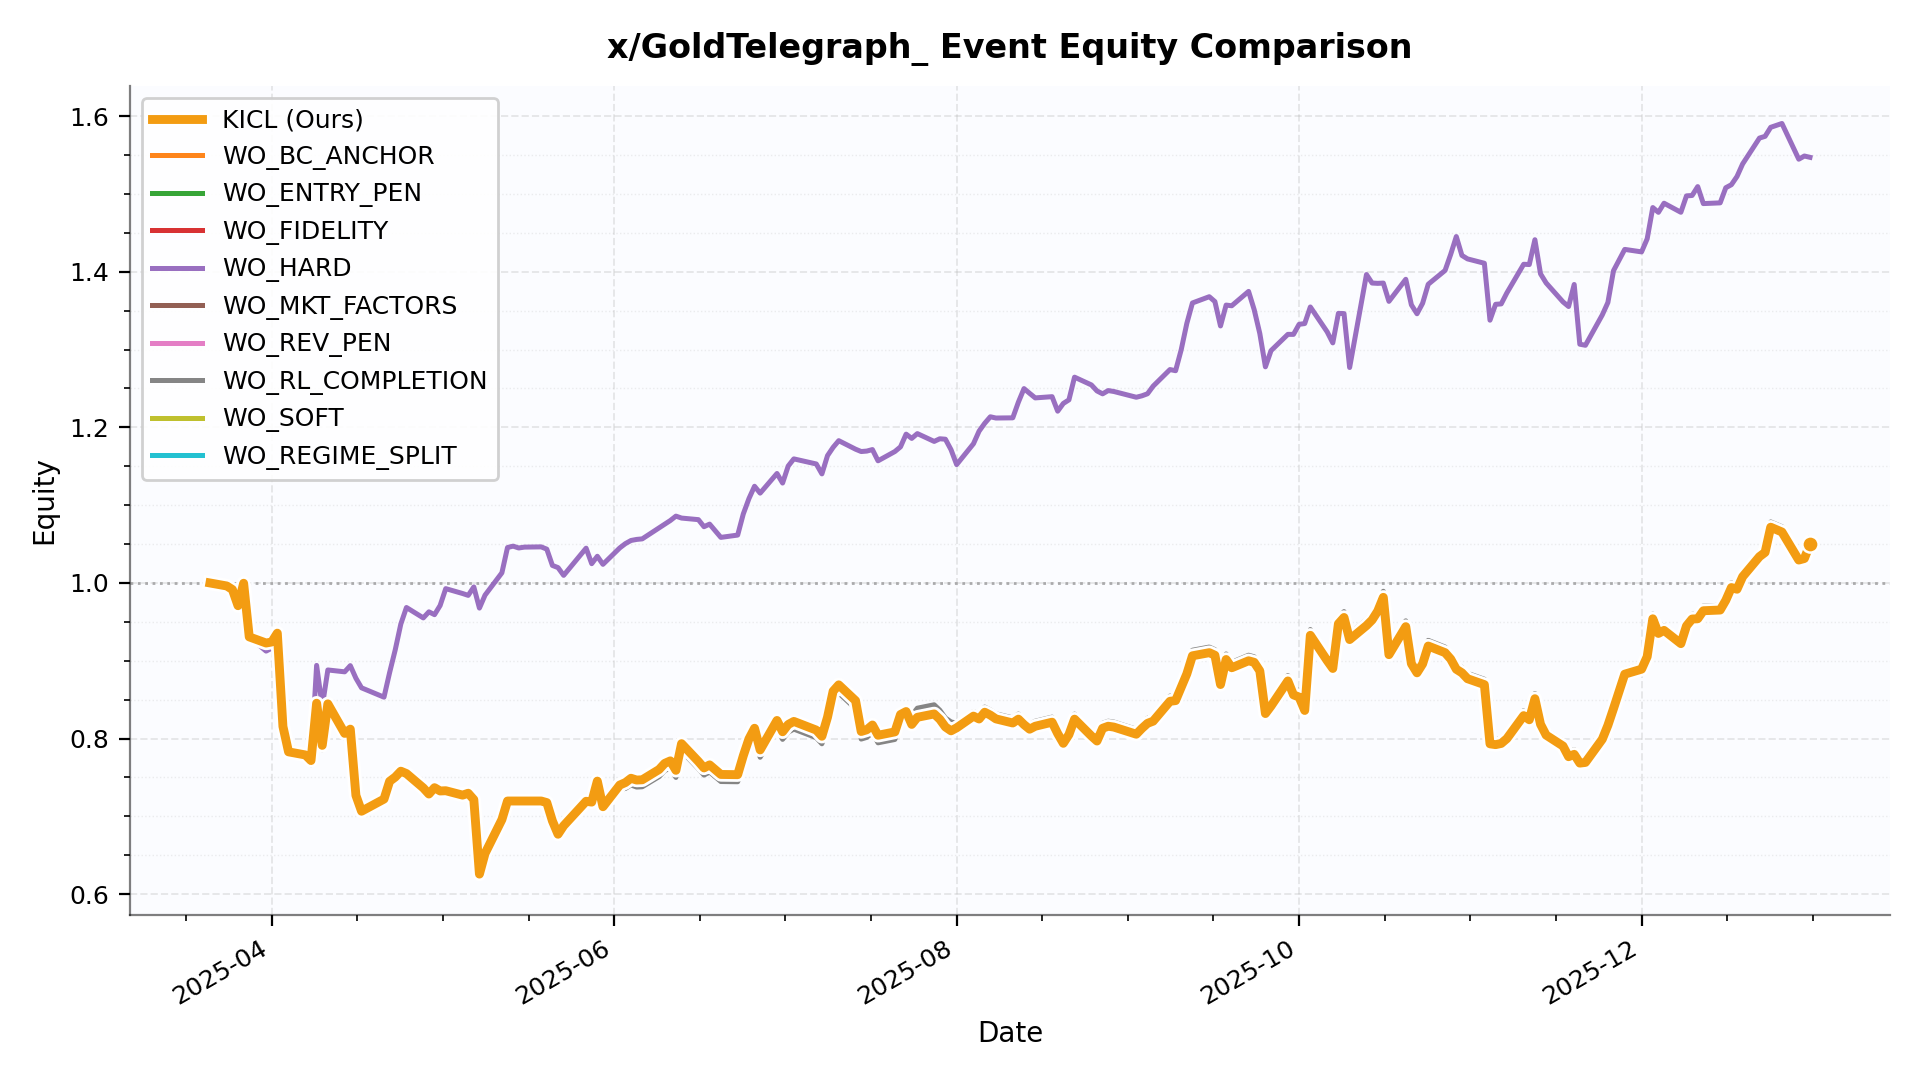

The table this chart was drawn from, first rows:
date, KICL, WO_BC_ANCHOR, WO_ENTRY_PEN, WO_FIDELITY, WO_HARD, WO_MKT_FACTORS, WO_REV_PEN, WO_RL_COMPLETION, WO_SOFT, WO_REGIME_SPLIT
2025-03-21 00:00:00, 1.0, 1.0, 1.0, 1.0, 1.0, 1.0, 1.0, 1.0, 1.0, 1.0
2025-03-24 00:00:00, 0.9961, 0.9961, 0.9961, 0.9961, 0.9961, 0.9961, 0.9961, 0.9961, 0.9961, 0.9961
2025-03-25 00:00:00, 0.9916, 0.9916, 0.9916, 0.9916, 0.9916, 0.9916, 0.9916, 0.9916, 0.9916, 0.9916
2025-03-26 00:00:00, 0.9708, 0.9708, 0.9708, 0.9708, 0.9708, 0.9708, 0.9708, 0.9708, 0.9708, 0.9708
2025-03-27 00:00:00, 0.9996, 0.9996, 0.9996, 0.9996, 0.9996, 0.9996, 0.9996, 0.9996, 0.9996, 0.9996
2025-03-28 00:00:00, 0.9307, 0.9307, 0.9307, 0.9307, 0.9307, 0.9307, 0.9307, 0.9307, 0.9307, 0.9307
2025-03-31 00:00:00, 0.9228, 0.9228, 0.9228, 0.9228, 0.9124, 0.9228, 0.9228, 0.9228, 0.9228, 0.9228
2025-04-01 00:00:00, 0.9241, 0.9242, 0.924, 0.9241, 0.9161, 0.9243, 0.9242, 0.9234, 0.9242, 0.9241
2025-04-02 00:00:00, 0.9355, 0.9356, 0.9354, 0.9355, 0.9266, 0.9357, 0.9356, 0.9347, 0.9356, 0.9354
2025-04-03 00:00:00, 0.8156, 0.8157, 0.8155, 0.8156, 0.84, 0.8158, 0.8157, 0.8149, 0.8157, 0.8156
2025-04-04 00:00:00, 0.7829, 0.783, 0.7828, 0.7829, 0.7921, 0.7831, 0.783, 0.7823, 0.783, 0.7829
2025-04-07 00:00:00, 0.7789, 0.7787, 0.7794, 0.7788, 0.7761, 0.7789, 0.7782, 0.7734, 0.7797, 0.7792
2025-04-08 00:00:00, 0.7717, 0.7715, 0.7722, 0.7716, 0.7694, 0.7717, 0.771, 0.7662, 0.7725, 0.772
2025-04-09 00:00:00, 0.8455, 0.8452, 0.846, 0.8453, 0.8941, 0.8454, 0.8447, 0.8394, 0.8463, 0.8457
2025-04-10 00:00:00, 0.7913, 0.7911, 0.7918, 0.7912, 0.8411, 0.7912, 0.7906, 0.7856, 0.7921, 0.7915
2025-04-11 00:00:00, 0.8446, 0.8444, 0.8451, 0.8445, 0.8882, 0.8445, 0.8438, 0.8386, 0.8454, 0.8449
2025-04-14 00:00:00, 0.8067, 0.8064, 0.8071, 0.8065, 0.8858, 0.8066, 0.8059, 0.8009, 0.8075, 0.8069
2025-04-15 00:00:00, 0.8121, 0.8119, 0.8126, 0.812, 0.8937, 0.8121, 0.8114, 0.8063, 0.8129, 0.8124
2025-04-16 00:00:00, 0.7269, 0.7267, 0.7274, 0.7268, 0.8776, 0.7269, 0.7263, 0.7218, 0.7277, 0.7272
2025-04-17 00:00:00, 0.7066, 0.7064, 0.707, 0.7065, 0.8652, 0.7066, 0.706, 0.7016, 0.7073, 0.7068
2025-04-21 00:00:00, 0.7222, 0.722, 0.7226, 0.7221, 0.8532, 0.7221, 0.7215, 0.7171, 0.7229, 0.7224
2025-04-22 00:00:00, 0.7451, 0.7449, 0.7455, 0.745, 0.8848, 0.745, 0.7444, 0.7397, 0.7458, 0.7453
2025-04-23 00:00:00, 0.7505, 0.7503, 0.751, 0.7504, 0.9139, 0.7504, 0.7498, 0.7452, 0.7512, 0.7507
2025-04-24 00:00:00, 0.7581, 0.7579, 0.7585, 0.758, 0.9473, 0.758, 0.7574, 0.7527, 0.7588, 0.7583
2025-04-25 00:00:00, 0.755, 0.7548, 0.7555, 0.7549, 0.9685, 0.755, 0.7544, 0.7497, 0.7558, 0.7553
2025-04-28 00:00:00, 0.7366, 0.7364, 0.737, 0.7365, 0.9551, 0.7365, 0.7359, 0.7313, 0.7373, 0.7368
2025-04-29 00:00:00, 0.7287, 0.7285, 0.7292, 0.7286, 0.9629, 0.7287, 0.7281, 0.7235, 0.7294, 0.729
2025-04-30 00:00:00, 0.7369, 0.7367, 0.7373, 0.7368, 0.9593, 0.7368, 0.7362, 0.7316, 0.7376, 0.7371
2025-05-01 00:00:00, 0.7327, 0.7325, 0.7331, 0.7326, 0.971, 0.7326, 0.732, 0.7274, 0.7334, 0.7329
2025-05-02 00:00:00, 0.733, 0.7328, 0.7334, 0.7329, 0.9927, 0.7329, 0.7323, 0.7277, 0.7337, 0.7332
2025-05-05 00:00:00, 0.7273, 0.7271, 0.7277, 0.7272, 0.9864, 0.7273, 0.7266, 0.7221, 0.728, 0.7275
2025-05-06 00:00:00, 0.7297, 0.7295, 0.7302, 0.7296, 0.9841, 0.7297, 0.7291, 0.7245, 0.7305, 0.73
2025-05-07 00:00:00, 0.7216, 0.7214, 0.722, 0.7215, 0.9949, 0.7215, 0.7209, 0.7164, 0.7223, 0.7218
2025-05-08 00:00:00, 0.6258, 0.6256, 0.6262, 0.6257, 0.9677, 0.6257, 0.6252, 0.6213, 0.6264, 0.626
2025-05-09 00:00:00, 0.6524, 0.6522, 0.6528, 0.6523, 0.9844, 0.6523, 0.6518, 0.6477, 0.653, 0.6526
2025-05-12 00:00:00, 0.6959, 0.6957, 0.6963, 0.6958, 1.013, 0.6958, 0.6952, 0.6909, 0.6965, 0.6961
2025-05-13 00:00:00, 0.7197, 0.7195, 0.7202, 0.7196, 1.046, 0.7197, 0.7191, 0.7146, 0.7205, 0.72
2025-05-14 00:00:00, 0.7197, 0.7195, 0.7202, 0.7196, 1.047, 0.7197, 0.7191, 0.7146, 0.7205, 0.72
2025-05-15 00:00:00, 0.7197, 0.7195, 0.7202, 0.7196, 1.045, 0.7197, 0.7191, 0.7146, 0.7205, 0.72
2025-05-16 00:00:00, 0.7197, 0.7195, 0.7202, 0.7196, 1.046, 0.7197, 0.7191, 0.7146, 0.7205, 0.72
2025-05-19 00:00:00, 0.7197, 0.7195, 0.7202, 0.7196, 1.046, 0.7197, 0.7191, 0.7146, 0.7205, 0.72
2025-05-20 00:00:00, 0.7177, 0.7175, 0.7181, 0.7176, 1.043, 0.7176, 0.717, 0.7126, 0.7184, 0.7179
2025-05-21 00:00:00, 0.6941, 0.6939, 0.6945, 0.694, 1.023, 0.6941, 0.6935, 0.6892, 0.6948, 0.6943
2025-05-22 00:00:00, 0.677, 0.6769, 0.6774, 0.6769, 1.02, 0.677, 0.6764, 0.6722, 0.6777, 0.6773
2025-05-23 00:00:00, 0.688, 0.6878, 0.6884, 0.6879, 1.01, 0.6879, 0.6873, 0.6831, 0.6887, 0.6882
2025-05-27 00:00:00, 0.7194, 0.7192, 0.7198, 0.7193, 1.045, 0.7193, 0.7187, 0.7143, 0.7201, 0.7196
2025-05-28 00:00:00, 0.7184, 0.7182, 0.7188, 0.7183, 1.025, 0.7183, 0.7177, 0.7132, 0.7191, 0.7186
2025-05-29 00:00:00, 0.7453, 0.7451, 0.7458, 0.7452, 1.034, 0.7453, 0.7447, 0.74, 0.7461, 0.7456
2025-05-30 00:00:00, 0.7124, 0.7122, 0.7128, 0.7123, 1.024, 0.7123, 0.7117, 0.7073, 0.7131, 0.7126
2025-06-02 00:00:00, 0.7403, 0.7401, 0.7407, 0.7402, 1.045, 0.7402, 0.7396, 0.735, 0.741, 0.7405
2025-06-03 00:00:00, 0.7435, 0.7437, 0.7439, 0.7434, 1.051, 0.7431, 0.7429, 0.7359, 0.7449, 0.744
2025-06-04 00:00:00, 0.749, 0.7495, 0.7495, 0.749, 1.055, 0.7488, 0.7486, 0.7404, 0.7508, 0.7498
2025-06-05 00:00:00, 0.7467, 0.7473, 0.7473, 0.7467, 1.056, 0.7465, 0.7463, 0.7377, 0.7486, 0.7476
2025-06-06 00:00:00, 0.747, 0.7477, 0.7476, 0.7471, 1.057, 0.7469, 0.7467, 0.738, 0.749, 0.748
2025-06-09 00:00:00, 0.7603, 0.7609, 0.7609, 0.7603, 1.071, 0.7601, 0.7599, 0.7511, 0.7622, 0.7612
2025-06-10 00:00:00, 0.7681, 0.7688, 0.7687, 0.7682, 1.076, 0.768, 0.7677, 0.7589, 0.7701, 0.7691
2025-06-11 00:00:00, 0.7713, 0.772, 0.7719, 0.7714, 1.08, 0.7712, 0.7709, 0.762, 0.7733, 0.7723
2025-06-12 00:00:00, 0.7592, 0.7598, 0.7598, 0.7592, 1.086, 0.759, 0.7588, 0.75, 0.7612, 0.7602
2025-06-13 00:00:00, 0.7935, 0.7941, 0.7941, 0.7935, 1.083, 0.7933, 0.7931, 0.7839, 0.7955, 0.7945
2025-06-16 00:00:00, 0.7706, 0.7713, 0.7712, 0.7707, 1.081, 0.7705, 0.7702, 0.7613, 0.7726, 0.7716
... 137 more rows
